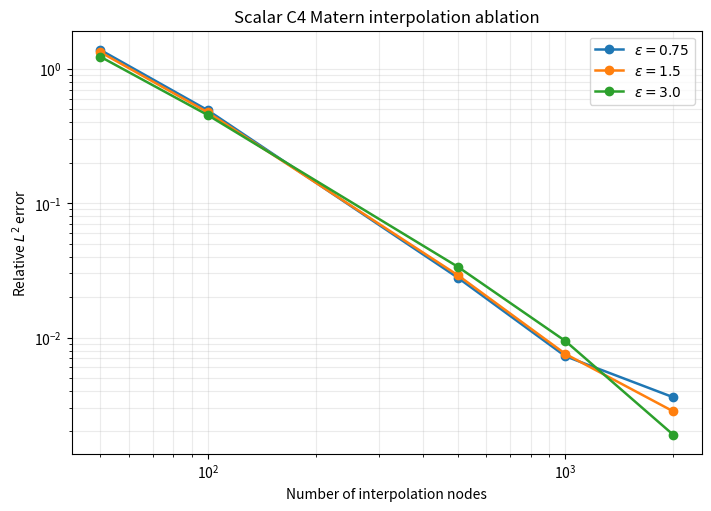
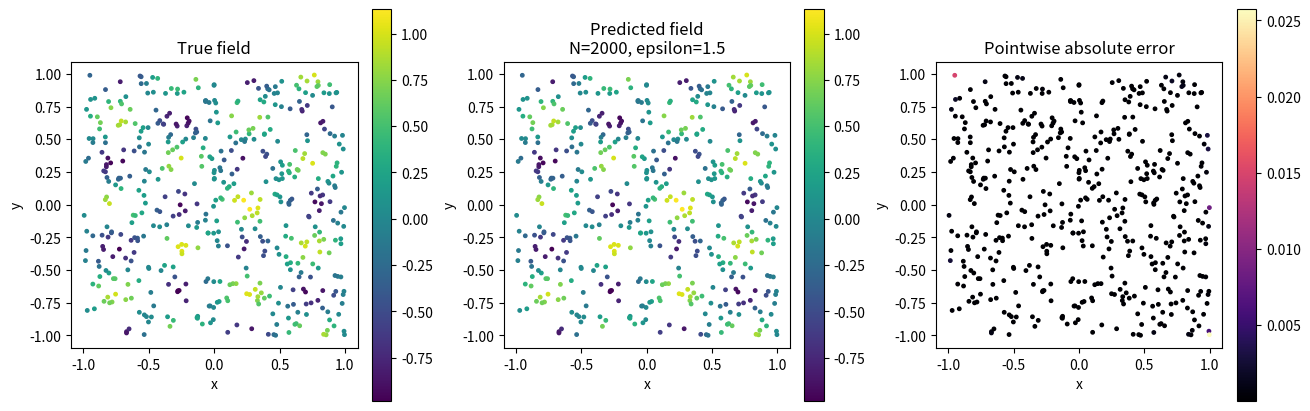

Reproduce these figures in Python, in order.
"""Generated by scientific_driver_v1 for the easy task.

Prompt excerpt:
  Write a standalone Python driver script that performs scalar field interpolation using a scalar-valued radial basis function. Make sure to use proper NumPy techniques to keep the implementation efficient, and it is fine to use SciPy and Matplotlib. You have been provided with relevant code embeddings for this task. Use those

Retrieved KernelPack symbol evidence:
  matched_symbols=RBF, c4_matern, Matern, interpolant
  referenced_files=src/kernelpack/rbffd/core.py, src/kernelpack/divfree/core.py, src/kernelpack/geometry/core.py, src/kernelpack/solvers/multispecies_diffusion.py, src/kernelpack/solvers/pu_sl_advection.py

The driver is self-contained: it does not import kernelpack at
runtime so the checker can run it inside an isolated temp dir
without relying on an installed branch."""

from __future__ import annotations

import os
from dataclasses import dataclass
from pathlib import Path

import matplotlib

matplotlib.use("Agg")
import matplotlib.pyplot as plt  # noqa: E402
import numpy as np  # noqa: E402
from scipy.linalg import solve  # noqa: E402
from scipy.spatial.distance import cdist  # noqa: E402


NODE_COUNTS = [50, 100, 500, 1000, 2000]
EPSILONS = [0.75, 1.5, 3.0]
EVAL_SIZE = 500
SEED = 4
NUGGET = 1e-10
DOMAIN_LOW = -1.0
DOMAIN_HIGH = 1.0


def target_field(x: np.ndarray) -> np.ndarray:
    x0 = x[:, 0]
    x1 = x[:, 1]
    return (
        np.sin(2.0 * np.pi * x0) * np.cos(3.0 * np.pi * x1)
        + 0.2 * np.exp(-5.0 * ((x0 - 0.25) ** 2 + (x1 + 0.10) ** 2))
    )


def c4_matern_kernel(
    x: np.ndarray, y: np.ndarray, epsilon: float
) -> np.ndarray:
    r = cdist(x, y)
    z = epsilon * r
    return np.exp(-z) * (3.0 + 3.0 * z + z**2)


def relative_l2(reference: np.ndarray, approx: np.ndarray) -> float:
    return float(
        np.linalg.norm(reference - approx) / np.linalg.norm(reference)
    )


def distinct_uniform_points(
    rng: np.random.Generator,
    n: int,
    low: float,
    high: float,
    dim: int = 2,
) -> np.ndarray:
    points: list[tuple[float, ...]] = []
    seen: set[tuple[float, ...]] = set()
    while len(points) < n:
        batch = rng.uniform(low, high, size=(max(32, n - len(points)), dim))
        for row in batch:
            key = tuple(float(v) for v in row)
            if key not in seen:
                seen.add(key)
                points.append(key)
                if len(points) == n:
                    break
    return np.asarray(points, dtype=float)


@dataclass
class GlobalScalarInterpolant:
    epsilon: float
    nugget: float = NUGGET
    x_train: np.ndarray | None = None
    weights: np.ndarray | None = None

    def fit(
        self, x_train: np.ndarray, y_train: np.ndarray
    ) -> "GlobalScalarInterpolant":
        self.x_train = np.asarray(x_train, dtype=float)
        y_train = np.asarray(y_train, dtype=float)
        k = c4_matern_kernel(self.x_train, self.x_train, self.epsilon)
        k = k + self.nugget * np.eye(k.shape[0])
        self.weights = solve(k, y_train, assume_a="pos")
        return self

    def predict(self, x_eval: np.ndarray) -> np.ndarray:
        if self.x_train is None or self.weights is None:
            raise RuntimeError("Call fit before predict.")
        k_eval = c4_matern_kernel(
            np.asarray(x_eval, dtype=float), self.x_train, self.epsilon
        )
        return k_eval @ self.weights


def sample_points(rng: np.random.Generator, n: int) -> np.ndarray:
    return distinct_uniform_points(rng, n, DOMAIN_LOW, DOMAIN_HIGH)


def output_dir() -> Path:
    path = Path(os.environ.get("RAGSYSTEM_OUTPUT_DIR", ".")).resolve()
    path.mkdir(parents=True, exist_ok=True)
    return path


def main() -> None:
    rng = np.random.default_rng(SEED)

    outdir = output_dir()
    x_eval = sample_points(rng, EVAL_SIZE)
    y_true = target_field(x_eval)

    errors = np.zeros((len(NODE_COUNTS), len(EPSILONS)))
    representative = None

    for i, n in enumerate(NODE_COUNTS):
        x_train = sample_points(rng, n)
        y_train = target_field(x_train)
        for j, epsilon in enumerate(EPSILONS):
            model = GlobalScalarInterpolant(epsilon=epsilon).fit(
                x_train, y_train
            )
            y_pred = model.predict(x_eval)
            err = relative_l2(y_true, y_pred)
            errors[i, j] = err
            print(
                f"N={n:4d}, epsilon={epsilon:5.2f}, relL2={err:.3e}"
            )
            if representative is None or (
                n == NODE_COUNTS[-1] and epsilon == EPSILONS[1]
            ):
                representative = (x_train, x_eval, y_pred, epsilon, n)

    error_path = outdir / "easy_scalar_c4_matern_errors.txt"
    with error_path.open("w", encoding="utf-8") as fh:
        fh.write("# generator=scientific_driver_v1\n")
        fh.write("# domain=[-1,1]x[-1,1]\n")
        fh.write("# sampling=uniform_random\n")
        fh.write(f"# rng_seed={SEED}\n")
        fh.write(f"# evaluation_nodes={EVAL_SIZE}\n")
        fh.write("# columns: N epsilon rel_l2\n")
        for i, n in enumerate(NODE_COUNTS):
            for j, epsilon in enumerate(EPSILONS):
                fh.write(
                    f"{n} {epsilon:.8f} {errors[i, j]:.16e}\n"
                )

    fig, ax = plt.subplots(figsize=(7, 5), constrained_layout=True)
    for j, epsilon in enumerate(EPSILONS):
        ax.loglog(
            NODE_COUNTS,
            errors[:, j],
            "-o",
            linewidth=1.8,
            label=fr"$\epsilon={epsilon}$",
        )
    ax.set_xlabel("Number of interpolation nodes")
    ax.set_ylabel("Relative $L^2$ error")
    ax.set_title("Scalar C4 Matern interpolation ablation")
    ax.grid(True, which="both", alpha=0.25)
    ax.legend()
    fig.savefig(outdir / "easy_scalar_c4_matern_ablation.png", dpi=160)
    plt.close(fig)

    if representative is not None:
        _, x_rep, y_rep, epsilon_rep, n_rep = representative
        point_error = np.abs(y_true - y_rep)
        fig2, axes = plt.subplots(
            1, 3, figsize=(13, 4), constrained_layout=True
        )
        sc0 = axes[0].scatter(
            x_rep[:, 0], x_rep[:, 1], c=y_true, s=6, cmap="viridis"
        )
        axes[0].set_title("True field")
        fig2.colorbar(sc0, ax=axes[0])
        sc1 = axes[1].scatter(
            x_rep[:, 0], x_rep[:, 1], c=y_rep, s=6, cmap="viridis"
        )
        axes[1].set_title(
            f"Predicted field\nN={n_rep}, epsilon={epsilon_rep}"
        )
        fig2.colorbar(sc1, ax=axes[1])
        sc2 = axes[2].scatter(
            x_rep[:, 0], x_rep[:, 1], c=point_error, s=6, cmap="magma"
        )
        axes[2].set_title("Pointwise absolute error")
        fig2.colorbar(sc2, ax=axes[2])
        for ax in axes:
            ax.set_xlabel("x")
            ax.set_ylabel("y")
            ax.set_aspect("equal")
        fig2.savefig(
            outdir / "easy_scalar_c4_matern_fields.png", dpi=160
        )
        plt.close(fig2)


if __name__ == "__main__":
    main()
